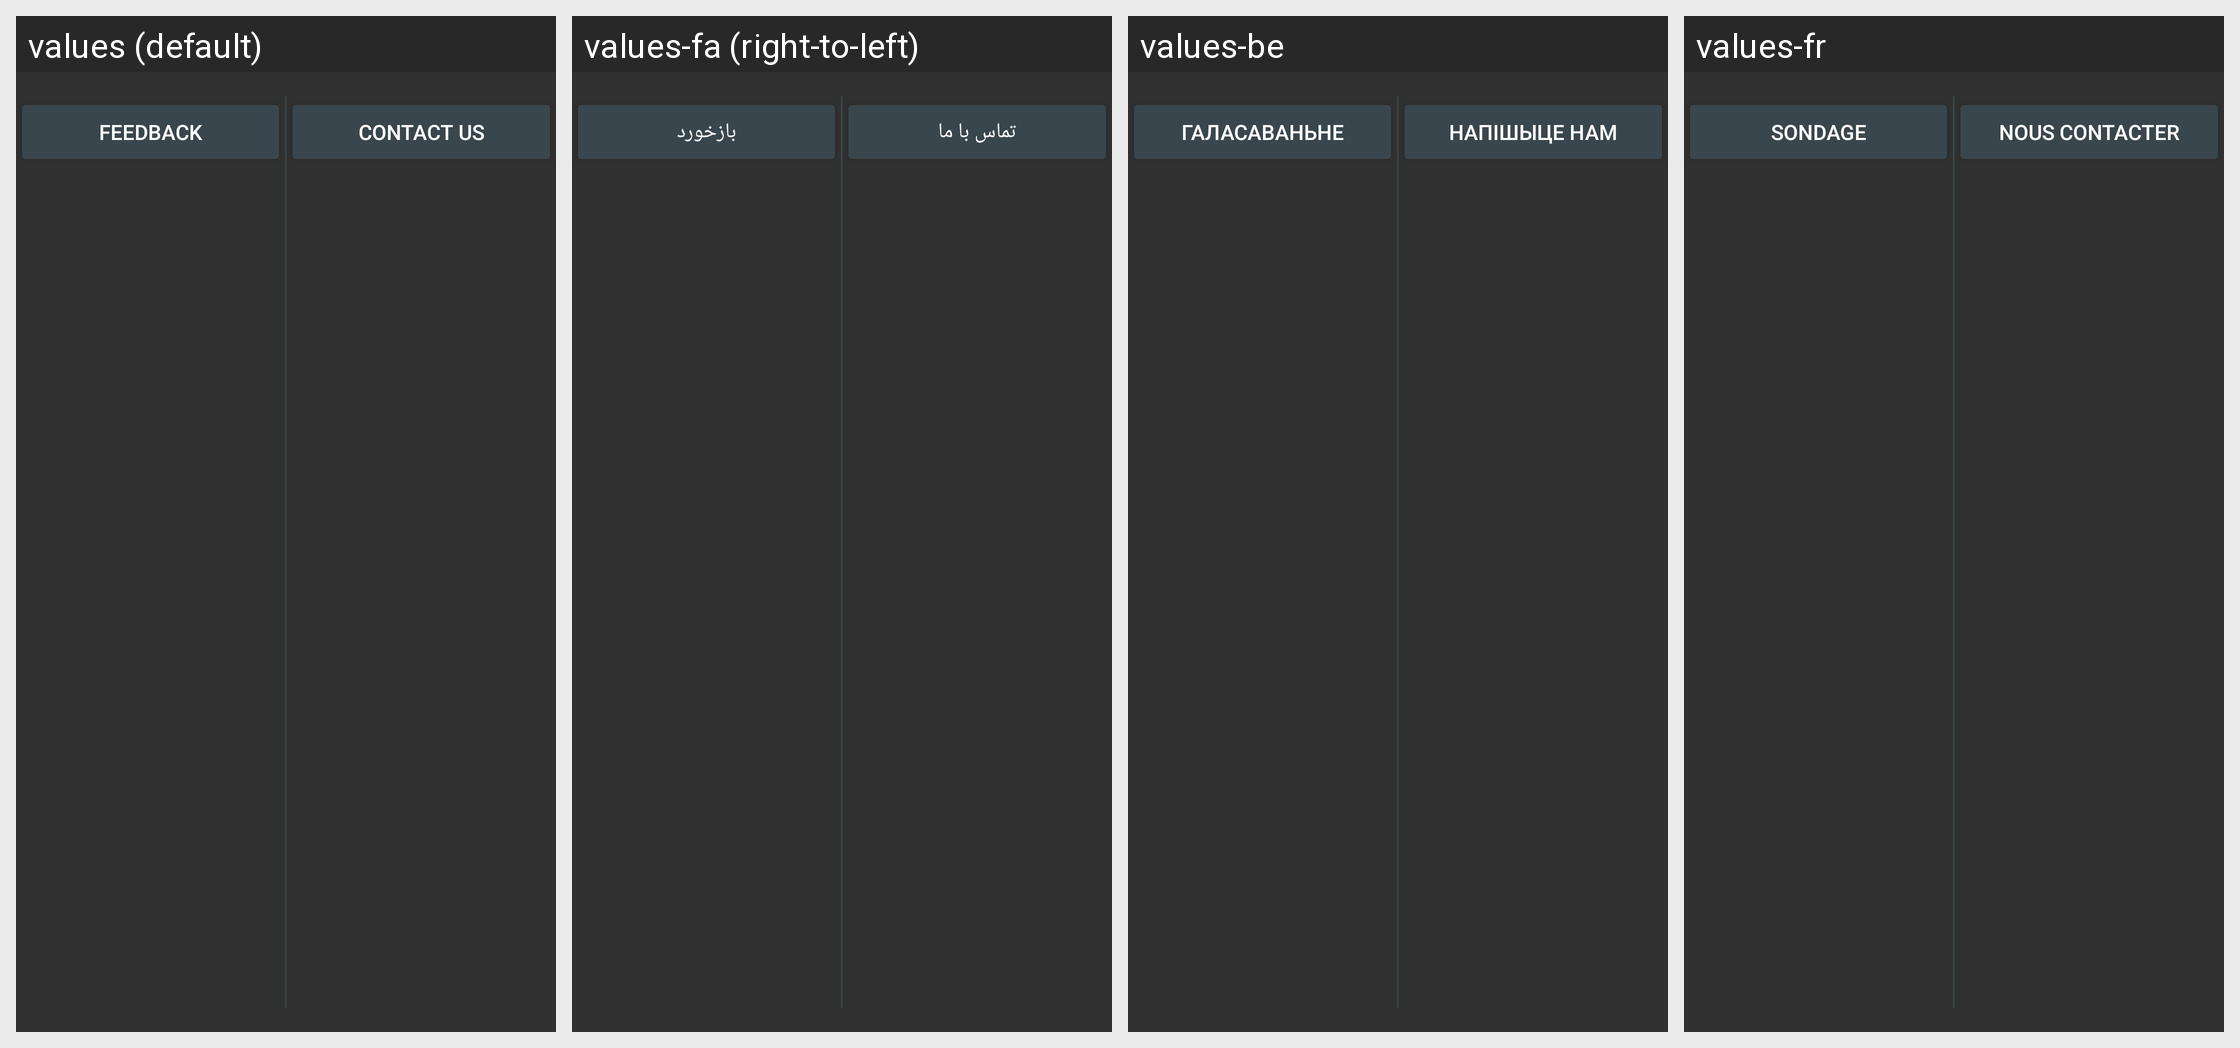

Here is an Android app screen in its default locale and in the app's own translations. Write out the translated-string differences for the strings that appear on this screen.
Android screen res/layout/help_to_improve_item.xml rendered under 4 locales, left to right: values (default), values-fa (right-to-left), values-be, values-fr. Device: Nexus 5 (rendered at 1080×1920; each locale shown at half size, 540×960, under a caption strip naming it); theme OsmandDarkTheme.
Other locales in the repository, not shown: values-af, values-ar, values-az, values-be-rBY, values-bg, values-bn, values-bs, values-ca, values-cs, values-cy, values-da, values-de, values-el, values-en-rGB, values-eo, values-es, values-es-rAR, values-es-rUS, values-et, values-eu, values-fi, values-gl, values-he, values-hr, values-hu, values-hy, values-id, values-is, values-it, values-ja, values-ka, values-kn, values-ko, values-ku, values-lt, values-lv, values-ml, values-mr, values-nb, values-nl, values-nn, values-pl, values-pt, values-pt-rBR, values-ro, values-ru, values-sc, values-sk, values-sl, values-sq, values-sr, values-sv, values-tr, values-uk, values-vi, values-zh-rCN, values-zh-rTW.
Strings drawn on this screen, with the default value and each locale's value (text and hints the layout hard-codes, and strings that could not be matched under every locale, appear in the picture but are not listed):

feedback
  values: Feedback
  values-fa: بازخورد
  values-be: галасаваньне
  values-fr: Sondage

contact_us
  values: Contact us
  values-fa: تماس با ما
  values-be: Напішыце нам
  values-fr: Nous contacter
